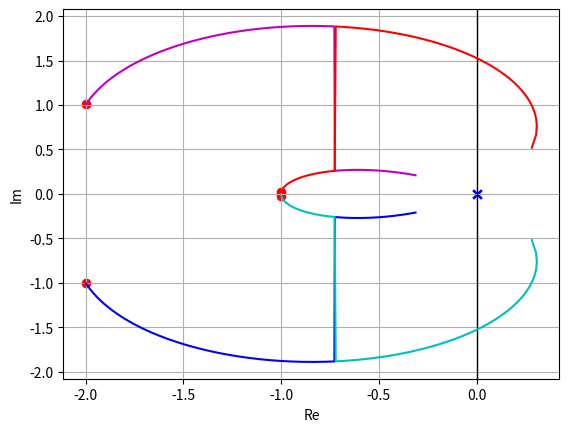

The matplotlib source for this figure:
import numpy as np
import matplotlib.pyplot as plt
import seaborn as sns


def transfer_function(num, denum):
  """Pads list of poles and zeros.
    Assumes `num` < `denum`.
    Args:
      num: coefficients of the zeros [coeff_n, coeff_(n-1), ..., coeff_0]
      denum: coefficients of the poles: [coeff_n, coeff_(n-1), ..., coeff_0]
    Returns:
      tf: 2D numpy array [num, denum]
  """
  num = np.array(num, dtype=np.float64)
  denum = np.array(denum, dtype=np.float64)
  size = len(denum) - len(num)
  temp = np.zeros(size)
  num = np.concatenate((temp, num))
  tf = np.vstack((num, denum))
  return tf


def compute_roots(tf, gains):
  """Computes the roots of the characteristic equation of the closed-loop system
  of a given transfer function for a list of gain parameters.
  Concretely, given TF = zeros/poles, and a gain value K, we solve for the
  characteristic equation roots, that is the roots of poles + (K * zeros).
  Args:
    tf: transfer function.
    gains: list of gains.
  Returns:
    roots: numpy array containing the roots for each gain in gains.
  """
  num, denum = tf[0], tf[1]
  num_roots = len(np.roots(denum))
  roots = []

  for gain in gains:
    ch_eq = denum +  gain*num
    ch_roots = np.roots(ch_eq)
    ch_roots.sort()
    roots.append(ch_roots)

  # convert final roots list into array
  roots = np.vstack(roots)

  return roots


def plot_root_locus(gains, roots):
  """Plots the root locus of the closed loop system given the provided gains.
  """
  # get real and imaginary values
  real_vals = np.real(roots)
  imag_vals = np.imag(roots)

  # possible colors
  colors = ['b', 'm', 'c', 'r', 'g']

  # create figure and axis labels
  fig, ax = plt.subplots()
  ax.set_xlabel('Re')
  ax.set_ylabel('Im')
  ax.axvline(x=0, color='k', lw=1)
  ax.grid(True, which='both')

  # plots a blue "x" for the first roots
  ax.scatter(real_vals[0, :], imag_vals[0, :],
          marker='x',
          color='blue')

  # plots a red "o" for the last roots
  ax.scatter(real_vals[-1, :], imag_vals[-1, :],
          marker='o',
          color='red')

  gain_text = ['k = {:1.2f}'.format(k) for k in gains]

  temp_real_vals = real_vals[1:-1, :]
  temp_imag_vals = imag_vals[1:-1, :]
  color_range = range(temp_real_vals.shape[1])

  # plot the rest of the roots in different colors with respect to the regions
  for r, i, j in zip(temp_real_vals.T, temp_imag_vals.T, color_range):
    ax.plot(r, i, color=colors[j])

  return fig, ax


if __name__ == "__main__":
  # open loop transfer function
  num = [1, 6, 14, 14, 5] 
  denum = [1, 0, 0, 0, 0]
  GH = transfer_function(num, denum)

  # create a list of evenly spaced gains
  gains = np.linspace(0.0, 1000.0, num=100000)

  roots = compute_roots(GH, gains)
  fig, ax = plot_root_locus(gains, roots)
  plt.show()
